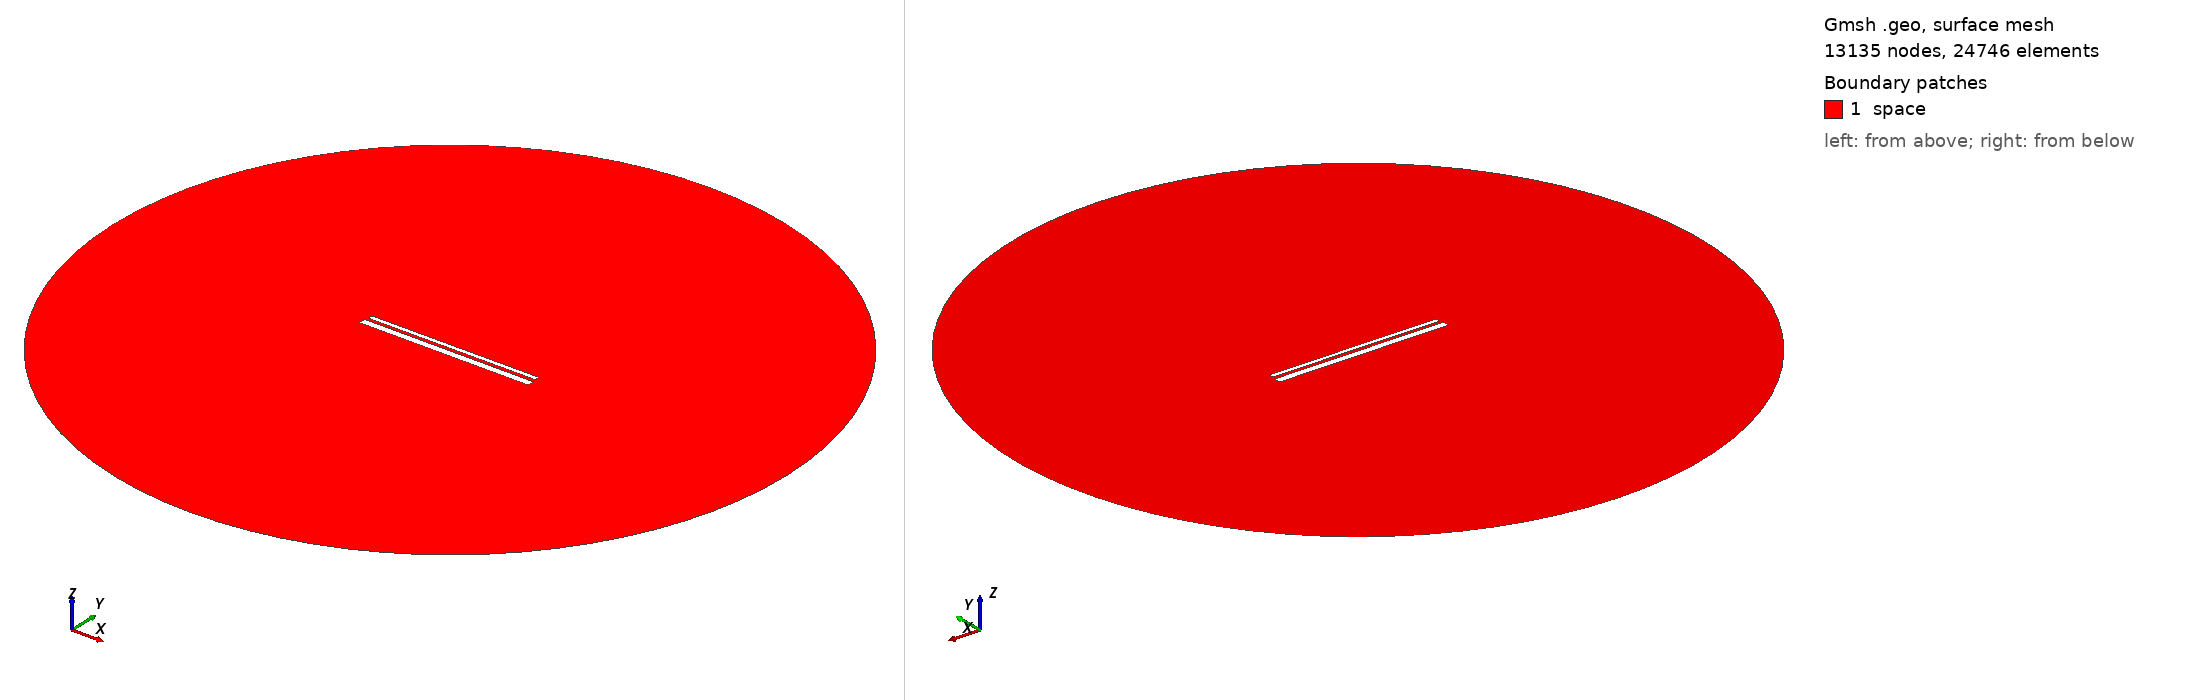

Gmsh geometry script, surface-meshed: 13135 nodes, 24746 surface elements. Boundary patches (legend numbers): 1 space. Left view from above one corner, right view from below the opposite corner. Legend entries are the model's physical surfaces. The drawing asked Gmsh for element sizes between 1% and 20% of the model's largest extent; the script's own settings can give other sizes.

=== 905.geo (drawn) ===
// Set the geometry kernel
SetFactory("OpenCASCADE");

//---------------------------------------
// Rectangles
//---------------------------------------

// Rectangle 1 (top)
Point(1) = {-49.4, 1.35, 0, 1.0};
Point(2) = {49.4, 1.35, 0, 1.0};
Point(3) = {49.4, 4.15, 0, 1.0};
Point(4) = {-49.4, 4.15, 0, 1.0};

Line(1) = {1, 2};
Line(2) = {2, 3};
Line(3) = {3, 4};
Line(4) = {4, 1};

Line Loop(1) = {1, 2, 3, 4};
Plane Surface(1) = {1};

Rotate { {0, 0, 1}, {0,  0.75,  0}, 0.002 } {
  Surface{1};
}

// Rectangle 2 (bottom)
Point(5) = {-50,-0.75, 0, 1.0};
Point(6) = { 50,-0.75, 0, 1.0};
Point(7) = { 50,-4.75, 0, 1.0};
Point(8) = {-50,-4.75, 0, 1.0};

Line(5) = {5, 6};
Line(6) = {6, 7};
Line(7) = {7, 8};
Line(8) = {8, 5};

Line Loop(2) = {5, 6, 7, 8};
Plane Surface(2) = {2}; 


//---------------------------------------
// Circle
//---------------------------------------

// Define points
Point(9) = {0, 0, 0};        // Center
Point(10) = {200, 0, 0};     // Start point
Point(11) = {0, 200, 0};     // 90 degrees
Point(12) = {-200, 0, 0};    // 180 degrees
Point(13) = {0, -200, 0};    // 270 degrees

// Define circle arcs (each needs start, center, end)
Circle(9) = {10, 9, 11};
Circle(10) = {11, 9, 12};
Circle(11) = {12, 9, 13};
Circle(12) = {13, 9, 10};

// Define curve loop and surface if needed
Curve Loop(3) = {9, 10, 11, 12};
Surface(3) = {3};

// Subtract Rectangles from Circle
BooleanDifference{ Surface{3}; Delete; }{ Surface{1}; Surface{2}; Delete; }

//---------------------------------------
// Transfinite Lines and Surface
//---------------------------------------
r = 7;
Transfinite Line {1, 3} = 50*r Using Progression 1;
Transfinite Line {2, 4} = 2*r Using Progression 1;
Transfinite Line {5, 7} = 50*r Using Progression 1;
Transfinite Line {6, 8} = 2*r Using Progression 1;
Transfinite Line {9, 10, 11, 12} = 20 Using Progression 1;

//---------------------------------------
// Define Physical Groups
//---------------------------------------                

//--- Physical Curves
// Physical groups for boundaries
Physical Line("force_segment", 10) = {1};
Physical Line("upper_plate", 11) = {2, 3, 4};
Physical Line("lower_plate", 12) = {5, 6, 7, 8};
Physical Line("boundary", 20) = {9, 10, 11, 12};

//--- Physical Surfaces
Physical Surface("space", 30) = {3};

//---------------------------------------
// 6. Generate the Mesh
//---------------------------------------
Mesh 2;  // 2D mesh generation
